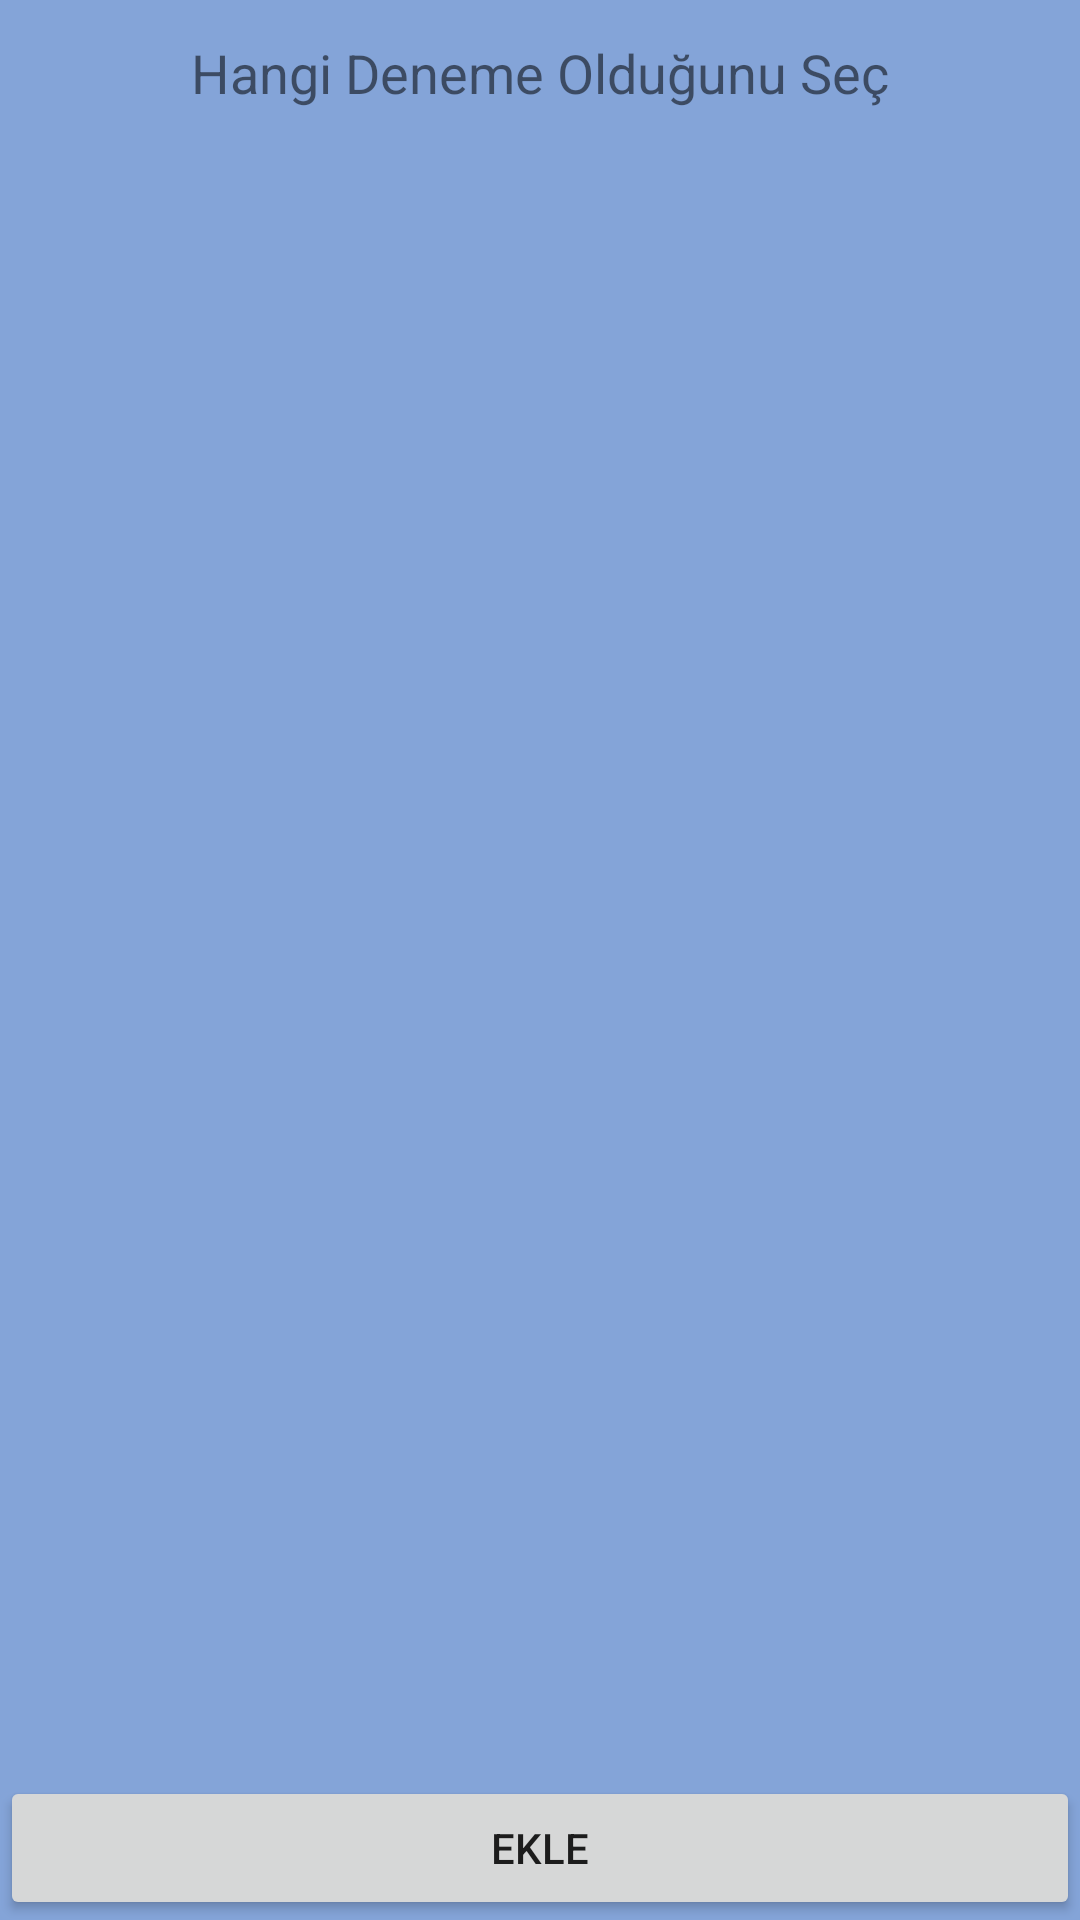

Android layout source for this screen:
<!-- AndroidManifest.xml: application theme AppTheme -->
<!-- res/layout/fragment_deneme_ekle1_popup2.xml -->
<?xml version="1.0" encoding="utf-8"?>
<LinearLayout xmlns:android="http://schemas.android.com/apk/res/android"
    android:id="@+id/rl_custom_layout"
    android:layout_width="fill_parent"
    android:layout_height="fill_parent"
    android:layout_margin="48dp"
    android:background="#84a4d8"
    android:orientation="vertical">

    <TextView
        android:layout_width="match_parent"
        android:layout_height="wrap_content"
        android:layout_marginTop="12dp"
        android:gravity="center"
        android:text="Hangi Deneme Olduğunu Seç"
        android:textSize="18sp" />




    <ListView
        android:id="@+id/listview"
        android:layout_width="match_parent"
        android:layout_height="0dp"
        android:choiceMode="singleChoice"
        android:divider="#000"
        android:dividerHeight="1dp"
        android:footerDividersEnabled="false"
        android:headerDividersEnabled="false"
        android:fillViewport="true"
        android:layout_weight="1"/>

    <Button
        android:id="@+id/popup2button"
        android:layout_width="match_parent"
        android:layout_height="wrap_content"
        android:text="Ekle" />

</LinearLayout>
<!-- resources referenced by this layout -->
<resources>
  <style name="AppTheme" parent="Theme.MaterialComponents.Light.Bridge">
          
          <item name="colorPrimary">@color/colorPrimary</item>
          <item name="colorPrimaryDark">@color/colorPrimaryDark</item>
          <item name="colorAccent">@color/colorAccent</item>
          <item name="windowNoTitle">true</item>
      </style>
  <color name="colorPrimary">#36867E</color>
  <color name="colorPrimaryDark">#003830</color>
  <color name="colorAccent">#3F51B5</color>
</resources>
